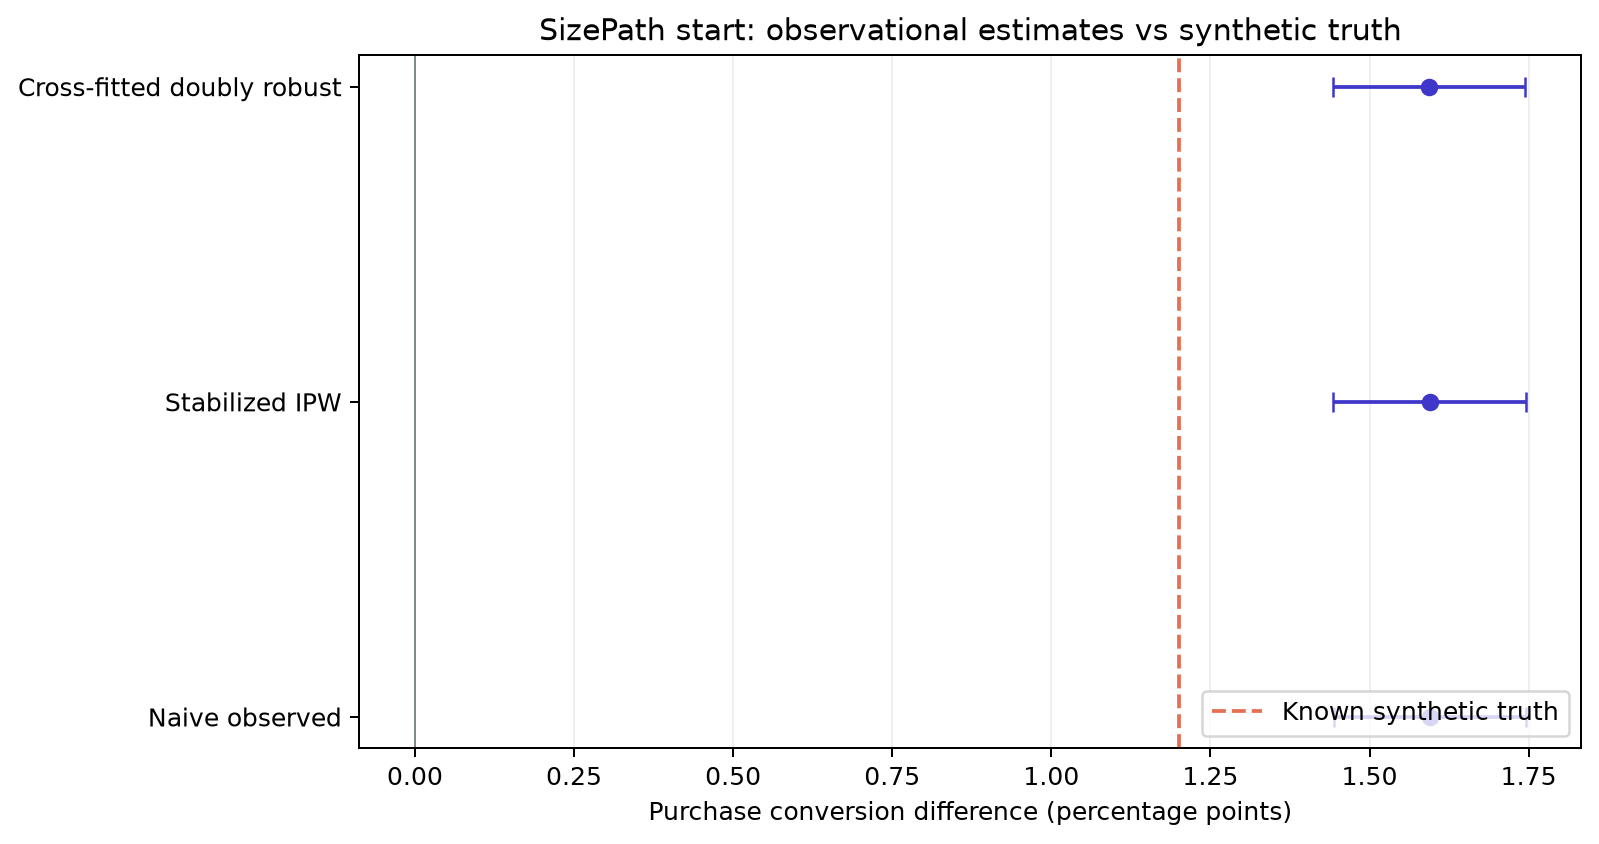

Data behind this chart, as committed beside it:
method, risk_difference, standard_error, confidence_low, confidence_high, treated_conversion, control_conversion
Naive observed, 0.01595, 0.0007708, 0.01444, 0.01746, 0.06956, 0.05362
Stabilized IPW, 0.01594, 0.0007709, 0.01443, 0.01745, 0.06956, 0.05361
Cross-fitted doubly robust, 0.01593, 0.0007711, 0.01442, 0.01745, , 
